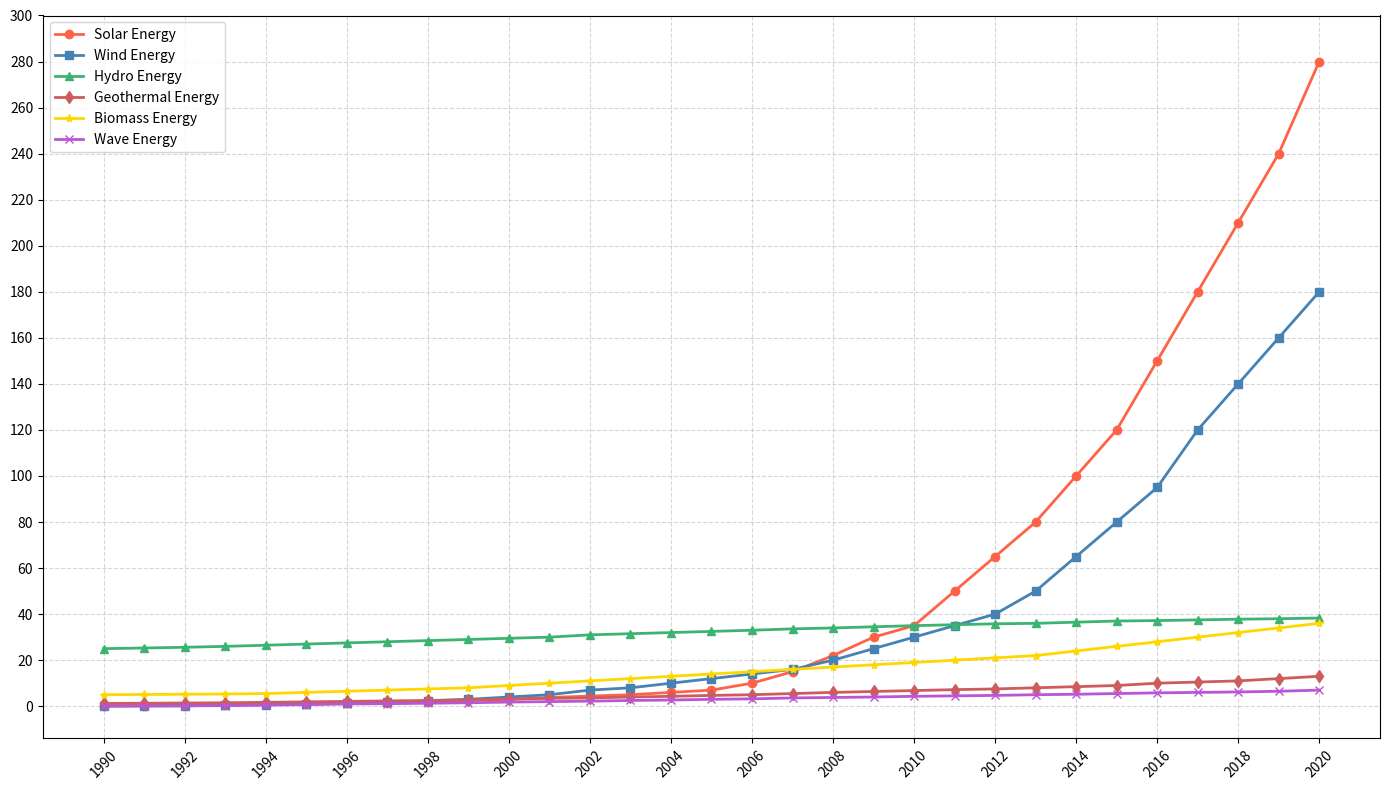

Write Python code to recreate this figure.
import matplotlib.pyplot as plt
import numpy as np

years = np.arange(1990, 2021)
solar_energy = np.array([0.2, 0.3, 0.4, 0.6, 0.8, 1, 1.2, 1.5, 2.0, 2.5, 3.0, 3.8, 4.4, 5.0, 6, 7, 10, 15, 22, 30, 35, 50, 65, 80, 100, 120, 150, 180, 210, 240, 280])
wind_energy = np.array([0.1, 0.15, 0.2, 0.4, 0.6, 0.9, 1.3, 1.7, 2.3, 3, 4, 5, 7, 8, 10, 12, 14, 16, 20, 25, 30, 35, 40, 50, 65, 80, 95, 120, 140, 160, 180])
hydro_energy = np.array([25, 25.3, 25.6, 26, 26.5, 27, 27.5, 28, 28.5, 29, 29.5, 30, 31, 31.5, 32, 32.5, 33, 33.6, 34, 34.5, 35, 35.4, 35.8, 36, 36.5, 37, 37.2, 37.5, 37.8, 38, 38.3])
geothermal_energy = np.array([1.2, 1.3, 1.4, 1.5, 1.7, 1.9, 2.1, 2.3, 2.5, 2.8, 3.1, 3.4, 3.6, 4, 4.3, 4.7, 5, 5.5, 6, 6.4, 6.8, 7.2, 7.5, 8, 8.5, 9, 10, 10.5, 11, 12, 13])
biomass_energy = np.array([5, 5.1, 5.2, 5.3, 5.5, 6, 6.5, 7, 7.5, 8, 9, 10, 11, 12, 13, 14, 15, 16, 17, 18, 19, 20, 21, 22, 24, 26, 28, 30, 32, 34, 36])
wave_energy = np.array([0, 0.1, 0.15, 0.3, 0.5, 0.7, 1, 1.1, 1.3, 1.5, 1.8, 2, 2.2, 2.5, 2.7, 3, 3.2, 3.6, 3.8, 4, 4.3, 4.5, 4.7, 5, 5.2, 5.5, 5.8, 6, 6.2, 6.5, 7])

plt.figure(figsize=(14, 8))
plt.plot(years, solar_energy, color='#FF6347', linestyle='-', linewidth=2, marker='o', label='Solar Energy')
plt.plot(years, wind_energy, color='#4682B4', linestyle='-', linewidth=2, marker='s', label='Wind Energy')
plt.plot(years, hydro_energy, color='#3CB371', linestyle='-', linewidth=2, marker='^', label='Hydro Energy')
plt.plot(years, geothermal_energy, color='#CD5C5C', linestyle='-', linewidth=2, marker='d', label='Geothermal Energy')
plt.plot(years, biomass_energy, color='#FFD700', linestyle='-', linewidth=2, marker='*', label='Biomass Energy')
plt.plot(years, wave_energy, color='#BA55D3', linestyle='-', linewidth=2, marker='x', label='Wave Energy')

plt.grid(True, linestyle='--', alpha=0.5)
plt.xticks(years[::2], rotation=45)
plt.yticks(np.arange(0, 305, 20))
plt.legend(loc='upper left', fontsize=10)
plt.tight_layout()
plt.show()
